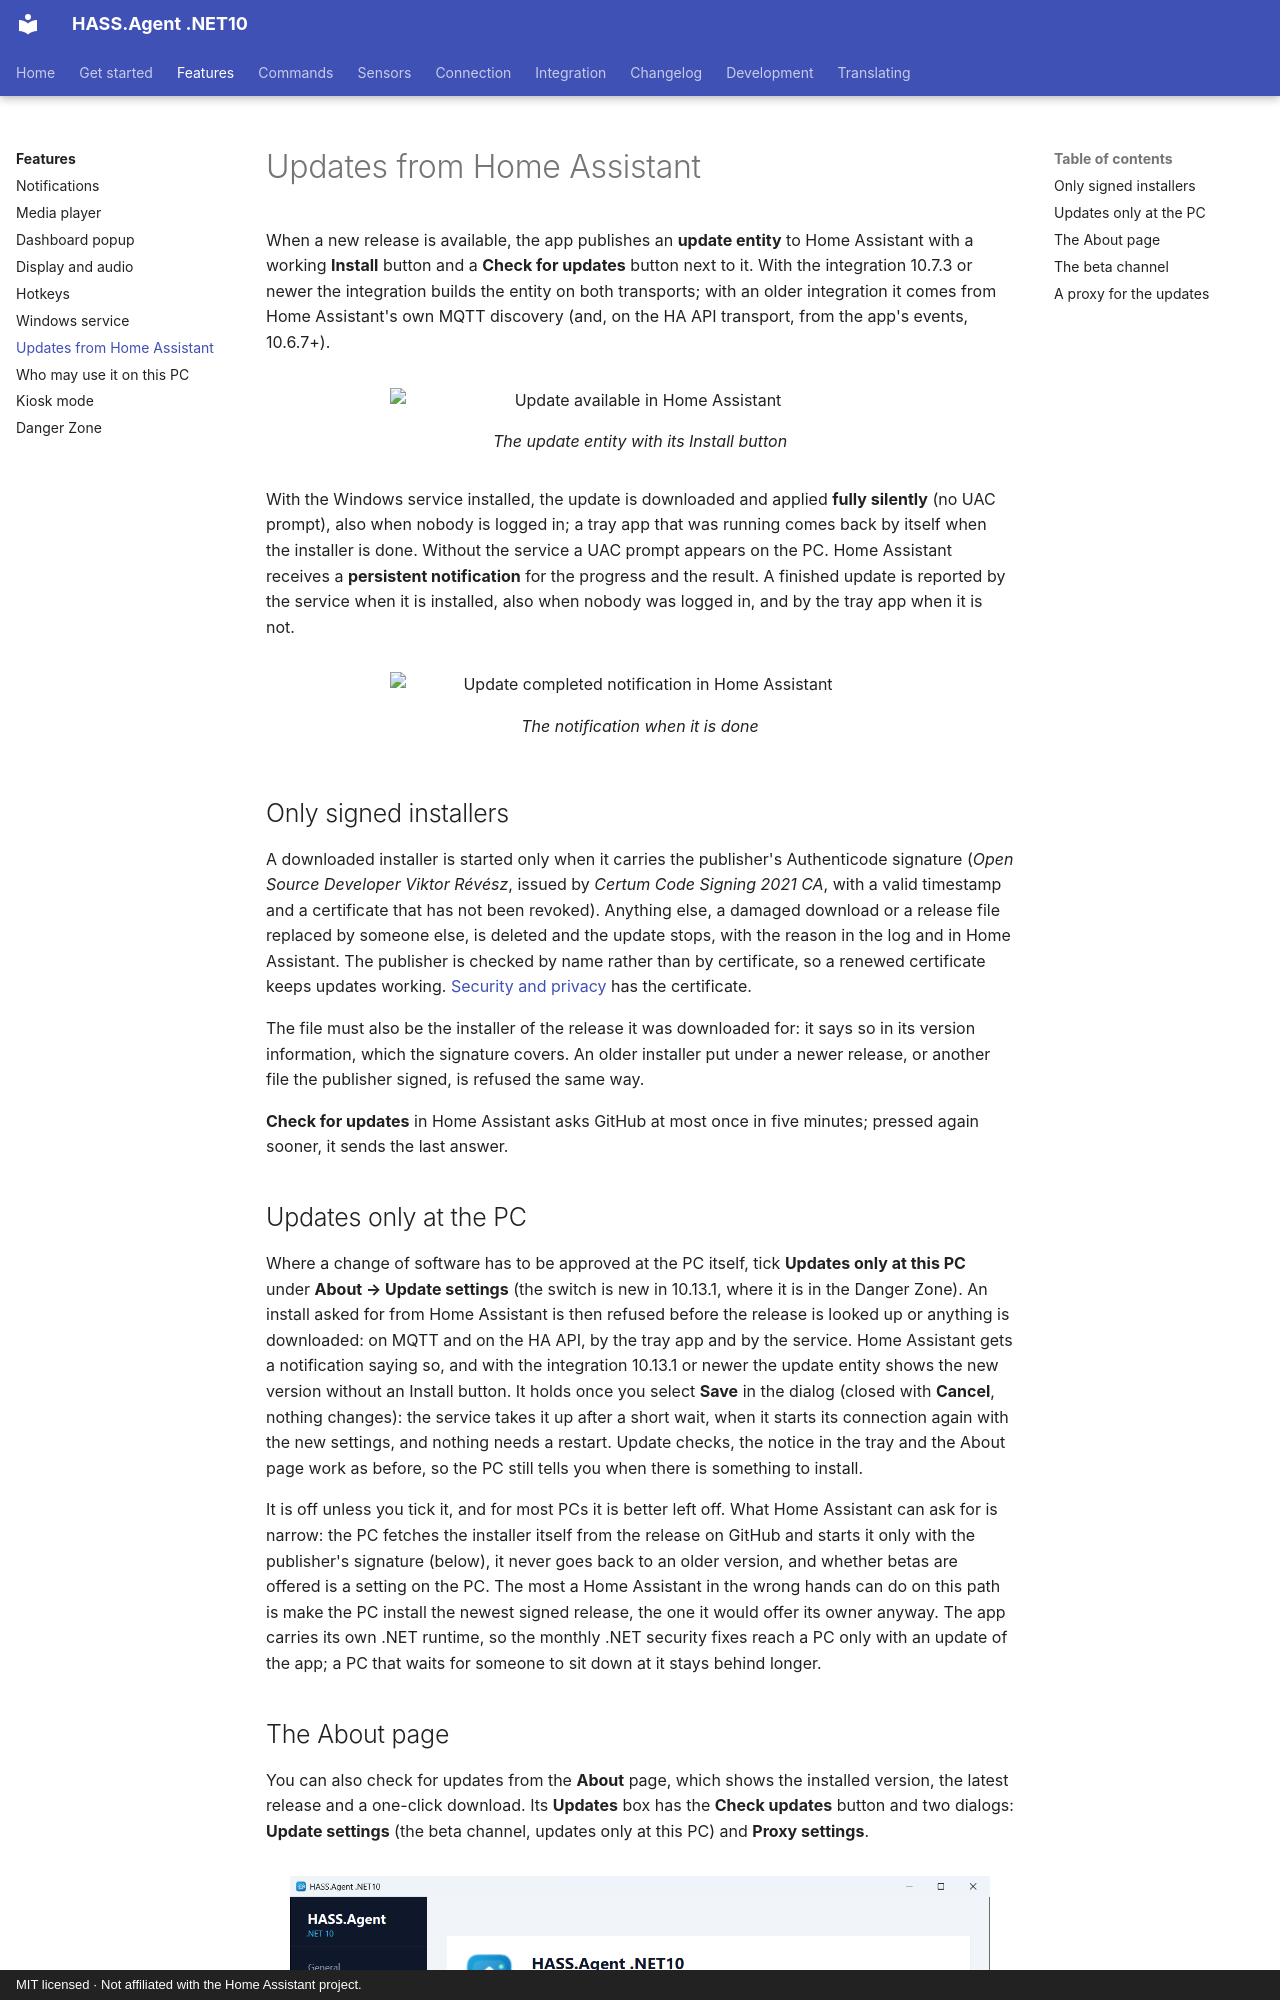

repository: v1k70rk4/HASS.Agent.NET10 · page: features/updates/index.html · generator: mkdocs · copyright: MIT licensed · Not affiliated with the Home Assistant project.

---
title: Updates from Home Assistant
description: Updating HASS.Agent .NET10 from Home Assistant's update entity with one click, silently with the Windows service, with only installers signed by the publisher; updates only at the PC; the About page; the beta channel; a proxy for the updates.
---

# Updates from Home Assistant

When a new release is available, the app publishes an **update entity** to Home Assistant with a working **Install** button and a **Check for updates** button next to it. With the integration 10.7.3 or newer the integration builds the entity on both transports; with an older integration it comes from Home Assistant's own MQTT discovery (and, on the HA API transport, from the app's events, 10.6.7+).

<figure class="shot" markdown>
![Update available in Home Assistant](../images/ha-update-alert.png){ width="500" }
<figcaption>The update entity with its Install button</figcaption>
</figure>

With the Windows service installed, the update is downloaded and applied **fully silently** (no UAC prompt), also when nobody is logged in; a tray app that was running comes back by itself when the installer is done. Without the service a UAC prompt appears on the PC. Home Assistant receives a **persistent notification** for the progress and the result. A finished update is reported by the service when it is installed, also when nobody was logged in, and by the tray app when it is not.

<figure class="shot" markdown>
![Update completed notification in Home Assistant](../images/ha-client-updated.png){ width="500" }
<figcaption>The notification when it is done</figcaption>
</figure>

## Only signed installers

A downloaded installer is started only when it carries the publisher's Authenticode signature (*Open Source Developer Viktor Révész*, issued by *Certum Code Signing 2021 CA*, with a valid timestamp and a certificate that has not been revoked). Anything else, a damaged download or a release file replaced by someone else, is deleted and the update stops, with the reason in the log and in Home Assistant. The publisher is checked by name rather than by certificate, so a renewed certificate keeps updates working. [Security and privacy](../getting-started/security.md) has the certificate.

The file must also be the installer of the release it was downloaded for: it says so in its version information, which the signature covers. An older installer put under a newer release, or another file the publisher signed, is refused the same way.

**Check for updates** in Home Assistant asks GitHub at most once in five minutes; pressed again sooner, it sends the last answer.
